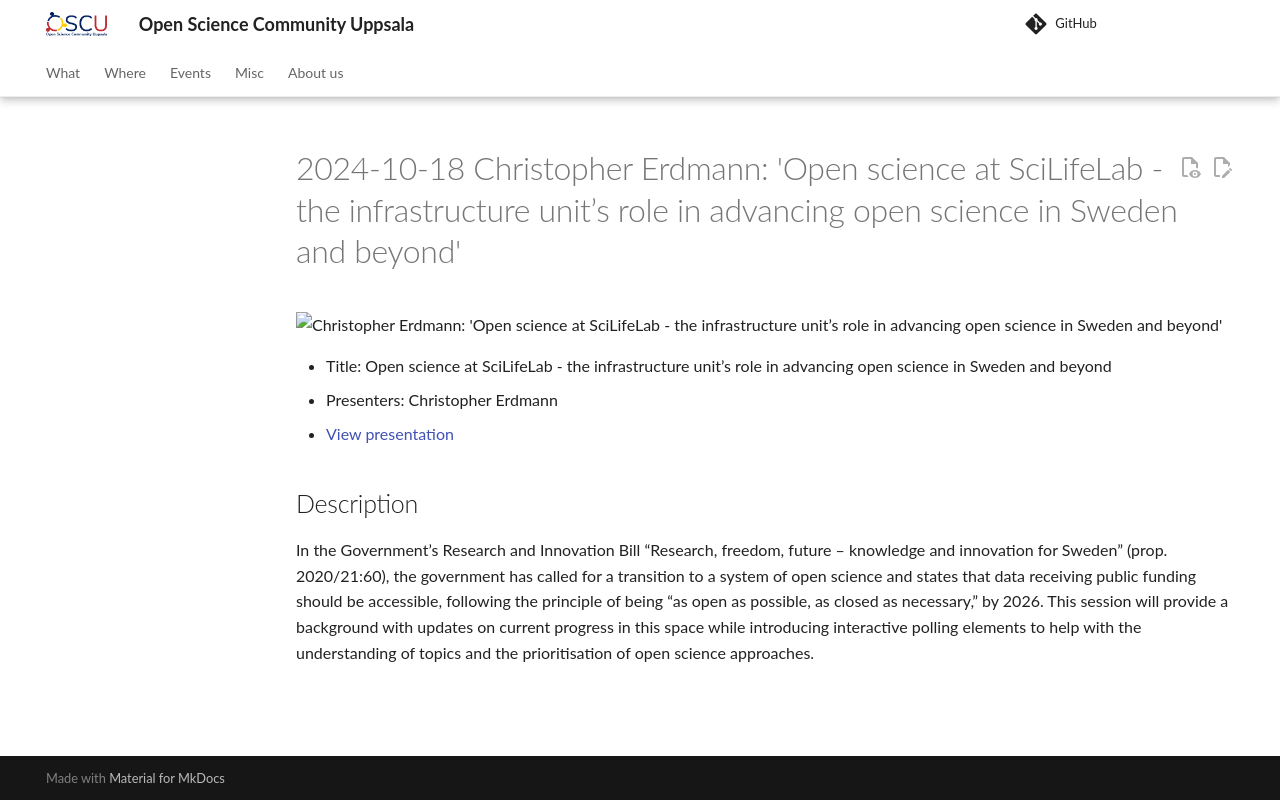

repository: open-science-community-uppsala/open_science_community_uppsala · page: events/20241018_christopher_erdmann/index.html · generator: mkdocs

# 2024-10-18 Christopher Erdmann: 'Open science at SciLifeLab - the infrastructure unit’s role in advancing open science in Sweden and beyond'

![Christopher Erdmann: 'Open science at SciLifeLab - the infrastructure unit’s role in advancing open science in Sweden and beyond'](20241018_screens.jpg)

* Title: Open science at SciLifeLab - the infrastructure unit’s role in advancing open science in Sweden and beyond
* Presenters: Christopher Erdmann
* [View presentation](presentation.pdf)

## Description

In the Government’s Research and Innovation Bill “Research, freedom, future – knowledge and innovation for Sweden” (prop. 2020/21:60), the government has called for a transition to a system of open science and states that data receiving public funding should be accessible, following the principle of being “as open as possible, as closed as necessary,” by 2026.
This session will provide a background with updates on current progress in this space while introducing interactive polling elements to help with the understanding of topics and the prioritisation of open science approaches.
